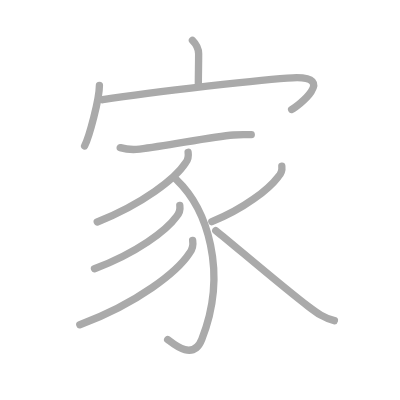
t = 0.00 s
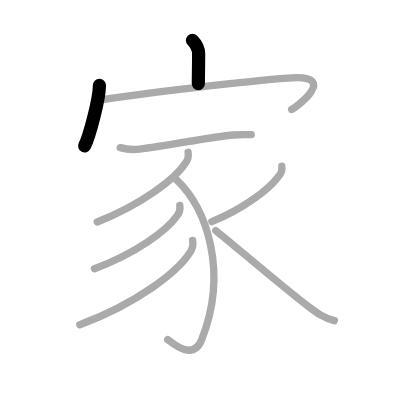
t = 2.00 s
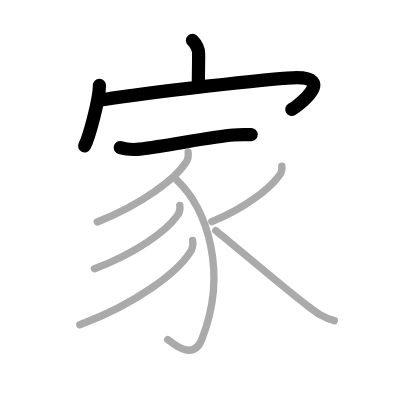
t = 4.00 s
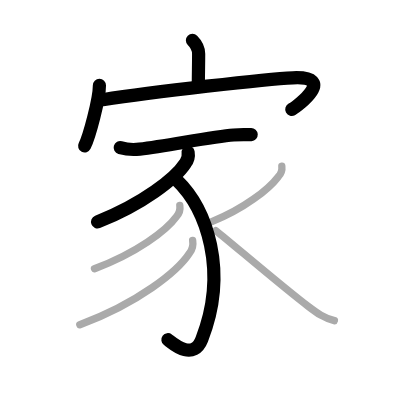
t = 6.00 s
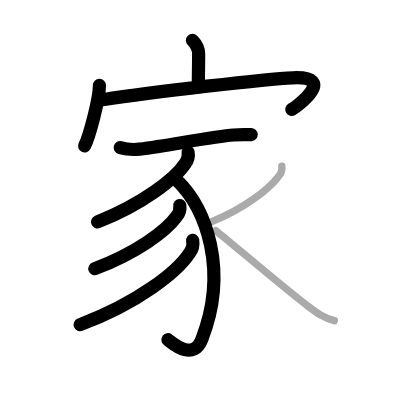
t = 8.00 s
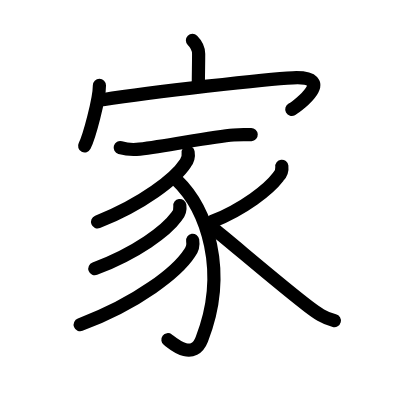
t = 10.00 s

The animated SVG that drew these frames (rendered in a browser with its animation timeline set to each time). Animation: 10 SMIL elements (animate=10); one cycle of 10.00 s.

<?xml version="1.0" standalone="no"?>
<!DOCTYPE svg PUBLIC "-//W3C//DTD SVG 1.1//EN"   "http://www.w3.org/Graphics/SVG/1.1/DTD/svg11.dtd">
<svg width="400px" height="400px"  version="1.1" xmlns="http://www.w3.org/2000/svg">
  <defs>
    <marker id="Triangle" viewBox="0 0 10 10" refX="0" refY="5" markerUnits="strokeWidth" markerWidth="3" style="stroke-opacity:0%;fill:#aaaaaa;" markerHeight="2" orient="auto">
      <path d="M 0 0 L 10 5 L 0 10 z" />
    </marker>
    
    <marker id="Arrow" viewBox="0 0 10 10" refX="5" refY="5" markerUnits="strokeWidth" markerWidth="1.8" style="stroke-opacity:0%;fill:#770000;" markerHeight="2" orient="auto">
      <path d="M 0 4 L 6 4 L 4 1 L 10 5 L 4 9 L 6 6 L 0 6 z" />
        <circle cx="5" cy="5" r="5" />
      </marker>
    
    <marker id="TriangleRed" viewBox="0 0 10 10" refX="0" refY="5" markerUnits="strokeWidth" markerWidth="3" style="stroke-opacity:0%;fill:#CC0000;" markerHeight="2" orient="auto">
      <path d="M 0 0 L 10 5 L 0 10 z" />
    </marker>
    
    <marker id="ArrowRed" viewBox="0 0 10 10" refX="5" refY="5" markerUnits="strokeWidth" markerWidth="1.8" style="stroke-opacity:0%;fill:#CC0000;" markerHeight="2" orient="auto">
      <path d="M 0 4 L 6 4 L 4 1 L 10 5 L 4 9 L 6 6 L 0 6 z" />
        <circle cx="5" cy="5" r="5" />
      </marker>
    
  </defs>
  
  <path style="fill:#ffffff; fill-opacity:100%; fill-rule:evenodd; stroke-width:0;" d="M 0 0 L 400px 0 L 400px 400px L 0 400px L 0 0" />

  <g transform="scale(3.6697247706422 3.6697247706422)">
<path style="fill:none; fill-opacity:0%; fill-rule:evenodd; stroke:#aaaaaa; stroke-opacity:100%; stroke-width: 1.5pt; stroke-linejoin:round; stroke-linecap:round;" d="M52.44 11c0.97 0.97 1.69 2.25 1.69 3.68c0 3.42-0.08 4.99-0.08 8.1"></path>
<path style="fill:none; fill-opacity:0%; fill-rule:evenodd; stroke:#aaaaaa; stroke-opacity:100%; stroke-width: 1.5pt; stroke-linejoin:round; stroke-linecap:round;" d="M27.09 23.28c0 3.73-2.77 13.98-4.03 16.47"></path>
<path style="fill:none; fill-opacity:0%; fill-rule:evenodd; stroke:#aaaaaa; stroke-opacity:100%; stroke-width: 1.5pt; stroke-linejoin:round; stroke-linecap:round;" d="M27.99 27.18C41.88 25 72.75 21.5 79.81 21.2c12.19-0.52 1.14 7.87-0.34 8.63"></path>
<path style="fill:none; fill-opacity:0%; fill-rule:evenodd; stroke:#aaaaaa; stroke-opacity:100%; stroke-width: 1.5pt; stroke-linejoin:round; stroke-linecap:round;" d="M32.76 40.23c1.38 0.4 3.92 0.57 5.29 0.4c8.08-1 19.7-3.38 25.59-3.84c2.29-0.18 3.41-0.04 4.83-0.11"></path>
<path style="fill:none; fill-opacity:0%; fill-rule:evenodd; stroke:#aaaaaa; stroke-opacity:100%; stroke-width: 1.5pt; stroke-linejoin:round; stroke-linecap:round;" d="M51.26 41.5c0.18 1.1-0.06 2.08-0.72 2.94C47.84 48.63 38.92 55.58 26.5 60.5"></path>
<path style="fill:none; fill-opacity:0%; fill-rule:evenodd; stroke:#aaaaaa; stroke-opacity:100%; stroke-width: 1.5pt; stroke-linejoin:round; stroke-linecap:round;" d="M48.07 48.96c8.31 7.92 14.18 25.04 6.92 43.51c-2.42 6.16-8.12 0.9-9.3 0.05"></path>
<path style="fill:none; fill-opacity:0%; fill-rule:evenodd; stroke:#aaaaaa; stroke-opacity:100%; stroke-width: 1.5pt; stroke-linejoin:round; stroke-linecap:round;" d="M49 56c0.17 1.16-0.14 2.17-0.92 3.04c-2.78 3.84-10.78 9.86-22.33 14.21"></path>
<path style="fill:none; fill-opacity:0%; fill-rule:evenodd; stroke:#aaaaaa; stroke-opacity:100%; stroke-width: 1.5pt; stroke-linejoin:round; stroke-linecap:round;" d="M52.5 65.5c0.21 1.3-0.06 2.45-0.84 3.44c-3.27 5.04-13.97 13.61-29.91 19.56"></path>
<path style="fill:none; fill-opacity:0%; fill-rule:evenodd; stroke:#aaaaaa; stroke-opacity:100%; stroke-width: 1.5pt; stroke-linejoin:round; stroke-linecap:round;" d="M76.8 45.3c0.14 1.12-0.2 2.09-1.02 2.91c-2.55 3.35-9.29 8.72-18.05 12.19"></path>
<path style="fill:none; fill-opacity:0%; fill-rule:evenodd; stroke:#aaaaaa; stroke-opacity:100%; stroke-width: 1.5pt; stroke-linejoin:round; stroke-linecap:round;" d="M58.79 62.82c3.72 2.92 18.27 15.42 25.25 20.69c2.49 1.88 4.18 3.12 7.08 3.87"></path>

<path style="fill:none; fill-opacity:0%; fill-rule:evenodd; stroke:#000000; stroke-opacity:100%; stroke-width: 2.7pt; stroke-linejoin:round; stroke-linecap:round;" d="M52.44 11c0.97 0.97 1.69 2.25 1.69 3.68c0 3.42-0.08 4.99-0.08 8.1" pathLength="100" stroke-dashoffset="100" stroke-dasharray="100 105"><animate id="dashAnim1" attributeName="stroke-dashoffset" from="100" to="0" dur="1s" calcMode="linear" fill="freeze"/></path>
<path style="fill:none; fill-opacity:0%; fill-rule:evenodd; stroke:#000000; stroke-opacity:100%; stroke-width: 2.7pt; stroke-linejoin:round; stroke-linecap:round;" d="M27.09 23.28c0 3.73-2.77 13.98-4.03 16.47" pathLength="100" stroke-dashoffset="100" stroke-dasharray="100 105"><animate id="dashAnim2" attributeName="stroke-dashoffset" from="100" to="0" dur="1s" calcMode="linear" begin="dashAnim1.end" fill="freeze"/></path>
<path style="fill:none; fill-opacity:0%; fill-rule:evenodd; stroke:#000000; stroke-opacity:100%; stroke-width: 2.7pt; stroke-linejoin:round; stroke-linecap:round;" d="M27.99 27.18C41.88 25 72.75 21.5 79.81 21.2c12.19-0.52 1.14 7.87-0.34 8.63" pathLength="100" stroke-dashoffset="100" stroke-dasharray="100 105"><animate id="dashAnim3" attributeName="stroke-dashoffset" from="100" to="0" dur="1s" calcMode="linear" begin="dashAnim2.end" fill="freeze"/></path>
<path style="fill:none; fill-opacity:0%; fill-rule:evenodd; stroke:#000000; stroke-opacity:100%; stroke-width: 2.7pt; stroke-linejoin:round; stroke-linecap:round;" d="M32.76 40.23c1.38 0.4 3.92 0.57 5.29 0.4c8.08-1 19.7-3.38 25.59-3.84c2.29-0.18 3.41-0.04 4.83-0.11" pathLength="100" stroke-dashoffset="100" stroke-dasharray="100 105"><animate id="dashAnim4" attributeName="stroke-dashoffset" from="100" to="0" dur="1s" calcMode="linear" begin="dashAnim3.end" fill="freeze"/></path>
<path style="fill:none; fill-opacity:0%; fill-rule:evenodd; stroke:#000000; stroke-opacity:100%; stroke-width: 2.7pt; stroke-linejoin:round; stroke-linecap:round;" d="M51.26 41.5c0.18 1.1-0.06 2.08-0.72 2.94C47.84 48.63 38.92 55.58 26.5 60.5" pathLength="100" stroke-dashoffset="100" stroke-dasharray="100 105"><animate id="dashAnim5" attributeName="stroke-dashoffset" from="100" to="0" dur="1s" calcMode="linear" begin="dashAnim4.end" fill="freeze"/></path>
<path style="fill:none; fill-opacity:0%; fill-rule:evenodd; stroke:#000000; stroke-opacity:100%; stroke-width: 2.7pt; stroke-linejoin:round; stroke-linecap:round;" d="M48.07 48.96c8.31 7.92 14.18 25.04 6.92 43.51c-2.42 6.16-8.12 0.9-9.3 0.05" pathLength="100" stroke-dashoffset="100" stroke-dasharray="100 105"><animate id="dashAnim6" attributeName="stroke-dashoffset" from="100" to="0" dur="1s" calcMode="linear" begin="dashAnim5.end" fill="freeze"/></path>
<path style="fill:none; fill-opacity:0%; fill-rule:evenodd; stroke:#000000; stroke-opacity:100%; stroke-width: 2.7pt; stroke-linejoin:round; stroke-linecap:round;" d="M49 56c0.17 1.16-0.14 2.17-0.92 3.04c-2.78 3.84-10.78 9.86-22.33 14.21" pathLength="100" stroke-dashoffset="100" stroke-dasharray="100 105"><animate id="dashAnim7" attributeName="stroke-dashoffset" from="100" to="0" dur="1s" calcMode="linear" begin="dashAnim6.end" fill="freeze"/></path>
<path style="fill:none; fill-opacity:0%; fill-rule:evenodd; stroke:#000000; stroke-opacity:100%; stroke-width: 2.7pt; stroke-linejoin:round; stroke-linecap:round;" d="M52.5 65.5c0.21 1.3-0.06 2.45-0.84 3.44c-3.27 5.04-13.97 13.61-29.91 19.56" pathLength="100" stroke-dashoffset="100" stroke-dasharray="100 105"><animate id="dashAnim8" attributeName="stroke-dashoffset" from="100" to="0" dur="1s" calcMode="linear" begin="dashAnim7.end" fill="freeze"/></path>
<path style="fill:none; fill-opacity:0%; fill-rule:evenodd; stroke:#000000; stroke-opacity:100%; stroke-width: 2.7pt; stroke-linejoin:round; stroke-linecap:round;" d="M76.8 45.3c0.14 1.12-0.2 2.09-1.02 2.91c-2.55 3.35-9.29 8.72-18.05 12.19" pathLength="100" stroke-dashoffset="100" stroke-dasharray="100 105"><animate id="dashAnim9" attributeName="stroke-dashoffset" from="100" to="0" dur="1s" calcMode="linear" begin="dashAnim8.end" fill="freeze"/></path>
<path style="fill:none; fill-opacity:0%; fill-rule:evenodd; stroke:#000000; stroke-opacity:100%; stroke-width: 2.7pt; stroke-linejoin:round; stroke-linecap:round;" d="M58.79 62.82c3.72 2.92 18.27 15.42 25.25 20.69c2.49 1.88 4.18 3.12 7.08 3.87" pathLength="100" stroke-dashoffset="100" stroke-dasharray="100 105"><animate id="dashAnim10" attributeName="stroke-dashoffset" from="100" to="0" dur="1s" calcMode="linear" begin="dashAnim9.end" fill="freeze"/></path>

</g>

</svg>  
          
